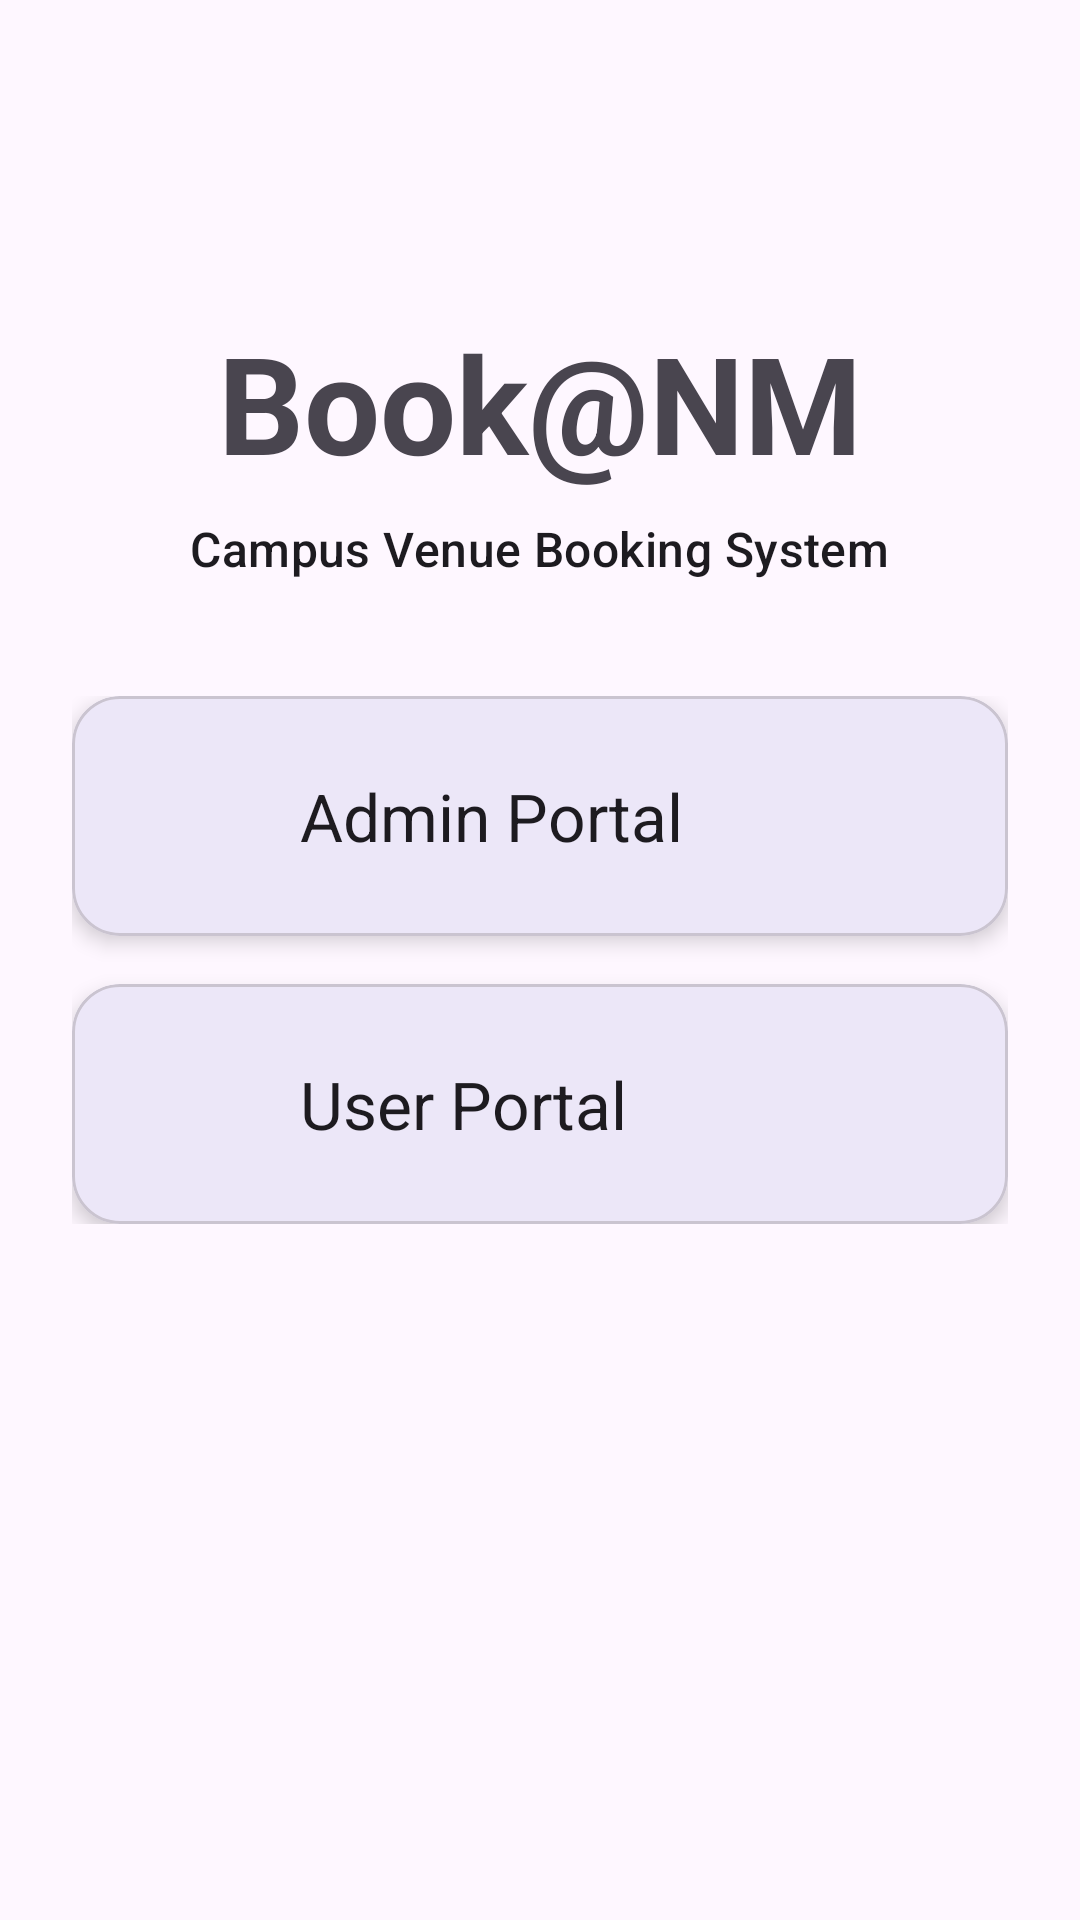

Layout XML and referenced resources for this Android screen:
<!-- AndroidManifest.xml: application theme Theme.BookNM -->
<!-- res/layout/activity_landing.xml -->
<?xml version="1.0" encoding="utf-8"?>
<RelativeLayout xmlns:android="http://schemas.android.com/apk/res/android"
    xmlns:app="http://schemas.android.com/apk/res-auto"
    xmlns:tools="http://schemas.android.com/tools"
    android:layout_width="match_parent"
    android:layout_height="match_parent"
    android:background="?attr/colorSurface"
    android:padding="24dp"
    tools:context=".LandingActivity">

    
    <LinearLayout
        android:id="@+id/title_group"
        android:layout_width="wrap_content"
        android:layout_height="wrap_content"
        android:layout_alignParentTop="true"
        android:layout_centerHorizontal="true"
        android:layout_marginTop="80dp"
        android:gravity="center"
        android:orientation="vertical">

        <TextView
            android:id="@+id/tvAppTitle"
            android:layout_width="wrap_content"
            android:layout_height="wrap_content"
            android:text="@string/app_title"
            android:textAppearance="@style/TextAppearance.Material3.DisplayMedium"
            android:textStyle="bold" />

        <TextView
            android:id="@+id/tvAppSubtitle"
            android:layout_width="wrap_content"
            android:layout_height="wrap_content"
            android:layout_marginTop="8dp"
            android:text="@string/app_subtitle"
            android:textAppearance="@style/TextAppearance.Material3.TitleMedium" />
    </LinearLayout>

    
    <LinearLayout
        android:layout_width="match_parent"
        android:layout_height="wrap_content"
        android:layout_centerInParent="true"
        android:orientation="vertical">

        
        <com.google.android.material.card.MaterialCardView
            android:id="@+id/cardAdmin"
            android:layout_width="match_parent"
            android:layout_height="wrap_content"
            android:clickable="true"
            android:focusable="true"
            app:cardCornerRadius="16dp"
            app:cardElevation="4dp">

            <LinearLayout
                android:layout_width="match_parent"
                android:layout_height="wrap_content"
                android:gravity="center_vertical"
                android:orientation="horizontal"
                android:padding="20dp">

                <ImageView
                    android:layout_width="40dp"
                    android:layout_height="40dp"
                    android:src="@drawable/ic_admin"
                    app:tint="?attr/colorPrimary" />

                <TextView
                    android:layout_width="wrap_content"
                    android:layout_height="wrap_content"
                    android:layout_marginStart="16dp"
                    android:text="@string/admin_portal"
                    android:textAppearance="@style/TextAppearance.Material3.TitleLarge" />
            </LinearLayout>
        </com.google.android.material.card.MaterialCardView>

        
        <com.google.android.material.card.MaterialCardView
            android:id="@+id/cardUser"
            android:layout_width="match_parent"
            android:layout_height="wrap_content"
            android:layout_marginTop="16dp"
            android:clickable="true"
            android:focusable="true"
            app:cardCornerRadius="16dp"
            app:cardElevation="4dp">

            <LinearLayout
                android:layout_width="match_parent"
                android:layout_height="wrap_content"
                android:gravity="center_vertical"
                android:orientation="horizontal"
                android:padding="20dp">

                <ImageView
                    android:layout_width="40dp"
                    android:layout_height="40dp"
                    android:src="@drawable/ic_user"
                    app:tint="?attr/colorPrimary" />

                <TextView
                    android:layout_width="wrap_content"
                    android:layout_height="wrap_content"
                    android:layout_marginStart="16dp"
                    android:text="@string/user_portal"
                    android:textAppearance="@style/TextAppearance.Material3.TitleLarge" />
            </LinearLayout>
        </com.google.android.material.card.MaterialCardView>

    </LinearLayout>

</RelativeLayout>
<!-- resources referenced by this layout -->
<resources>
  <string name="admin_portal">Admin Portal</string>
  <string name="app_subtitle">Campus Venue Booking System</string>
  <string name="app_title">Book@NM</string>
  <string name="user_portal">User Portal</string>
  <style name="Theme.BookNM" parent="Base.Theme.BookNM" />
  <style name="Base.Theme.BookNM" parent="Theme.Material3.DayNight.NoActionBar">
          
          <item name="colorPrimary">@color/primary</item>
          <item name="colorSecondary">@color/accent</item>
          <item name="android:statusBarColor">@color/primary_dark</item>
          
          
          <item name="android:windowBackground">@color/surface</item>
      </style>
  <color name="primary">#3F51B5</color>
  <color name="accent">#FF4081</color>
  <color name="primary_dark">#303F9F</color>
  <color name="surface">#F5F5F5</color>
</resources>
